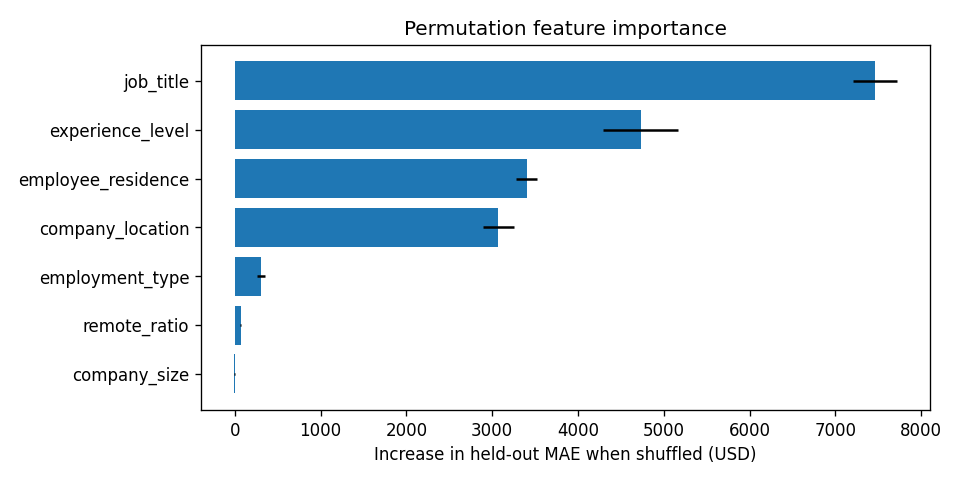

The data file committed next to this chart (first rows):
feature, mae_increase_usd, std_usd
job_title, 7463, 253.8
experience_level, 4733, 437.9
employee_residence, 3400, 120.6
company_location, 3072, 177.2
employment_type, 306.8, 46.64
remote_ratio, 67.27, 9.036
company_size, -6.194, 3.095
